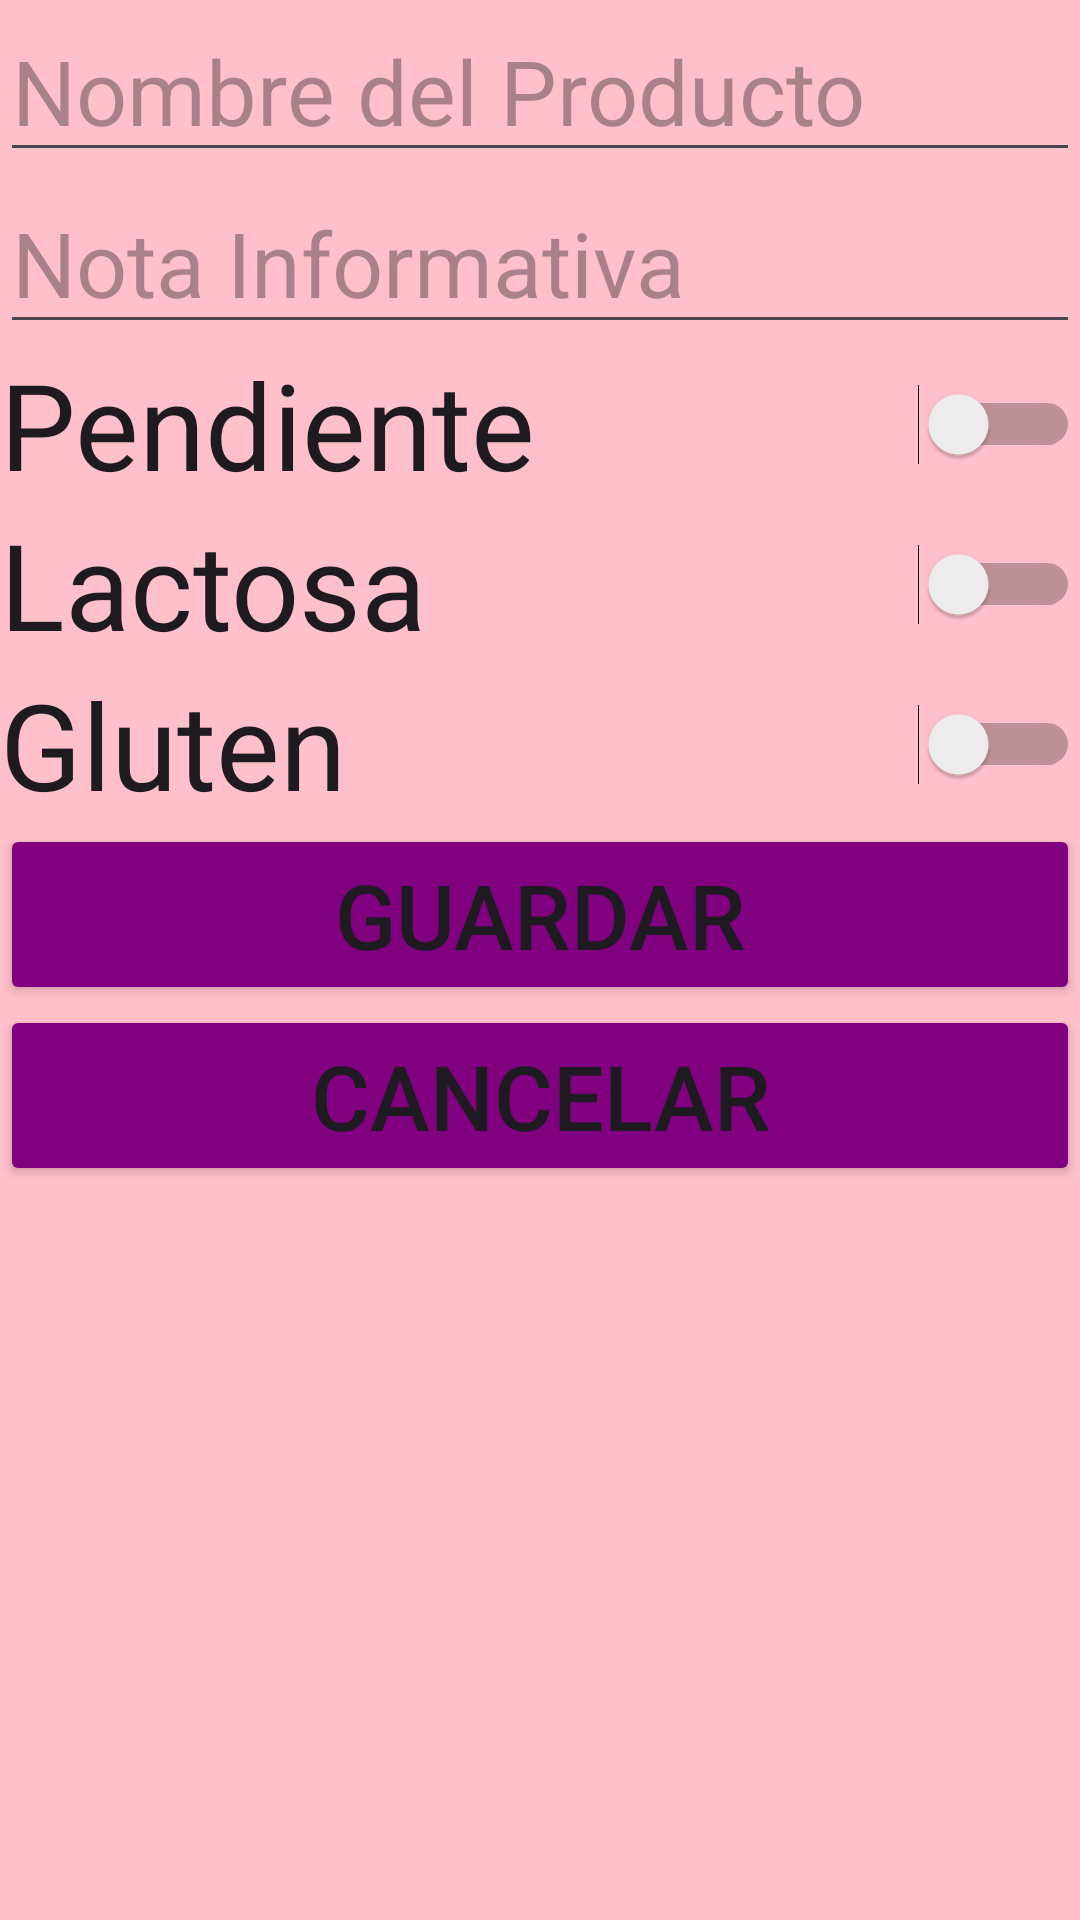

Write the Android layout XML for this screen, with the resource values it uses.
<!-- AndroidManifest.xml: application theme Theme.IShoppingListDGP -->
<!-- res/layout/activity_edit_product.xml -->
<?xml version="1.0" encoding="utf-8"?>
<LinearLayout xmlns:android="http://schemas.android.com/apk/res/android"
        android:layout_width="match_parent"
        android:layout_height="match_parent"
        android:background="@color/pink"
        android:orientation="vertical">

        
        <EditText
            android:id="@+id/edit_product_name"
            android:layout_width="match_parent"
            android:layout_height="wrap_content"
            android:hint="Nombre del Producto"
            android:textSize="30dp"/>

        
        <EditText
            android:id="@+id/edit_product_note"
            android:layout_width="match_parent"
            android:layout_height="wrap_content"
            android:hint="Nota Informativa"
            android:textSize="30dp" />

        
        <Switch
            android:id="@+id/switch_product_status"
            android:layout_width="match_parent"
            android:layout_height="wrap_content"
            android:text="Pendiente"
            android:textSize="40dp"/>

        
        <Switch
            android:id="@+id/switch_product_lactosa"
            android:layout_width="match_parent"
            android:layout_height="wrap_content"
            android:text="Lactosa"
            android:textSize="40dp"/>

        
        <Switch
            android:id="@+id/switch_product_gluten"
            android:layout_width="match_parent"
            android:layout_height="wrap_content"
            android:text="Gluten"
            android:textSize="40dp"/>

        
        <Button
            android:id="@+id/add_pending_button"
            android:layout_width="match_parent"
            android:layout_height="wrap_content"
            android:backgroundTint="@color/purple"
            android:text="Guardar"
            android:textSize="30dp"/>

        
        <Button
            android:id="@+id/back_button"
            android:layout_width="match_parent"
            android:layout_height="wrap_content"
            android:backgroundTint="@color/purple"
            android:text="Cancelar"
            android:textSize="30dp"/>

    </LinearLayout>
<!-- resources referenced by this layout -->
<resources>
  <color name="pink">#FFFFC0CB</color>
  <color name="purple">#FF800080</color>
  <style name="Theme.IShoppingListDGP" parent="Base.Theme.IShoppingListDGP" />
  <style name="Base.Theme.IShoppingListDGP" parent="Theme.Material3.DayNight.NoActionBar">
          
          
      </style>
</resources>
